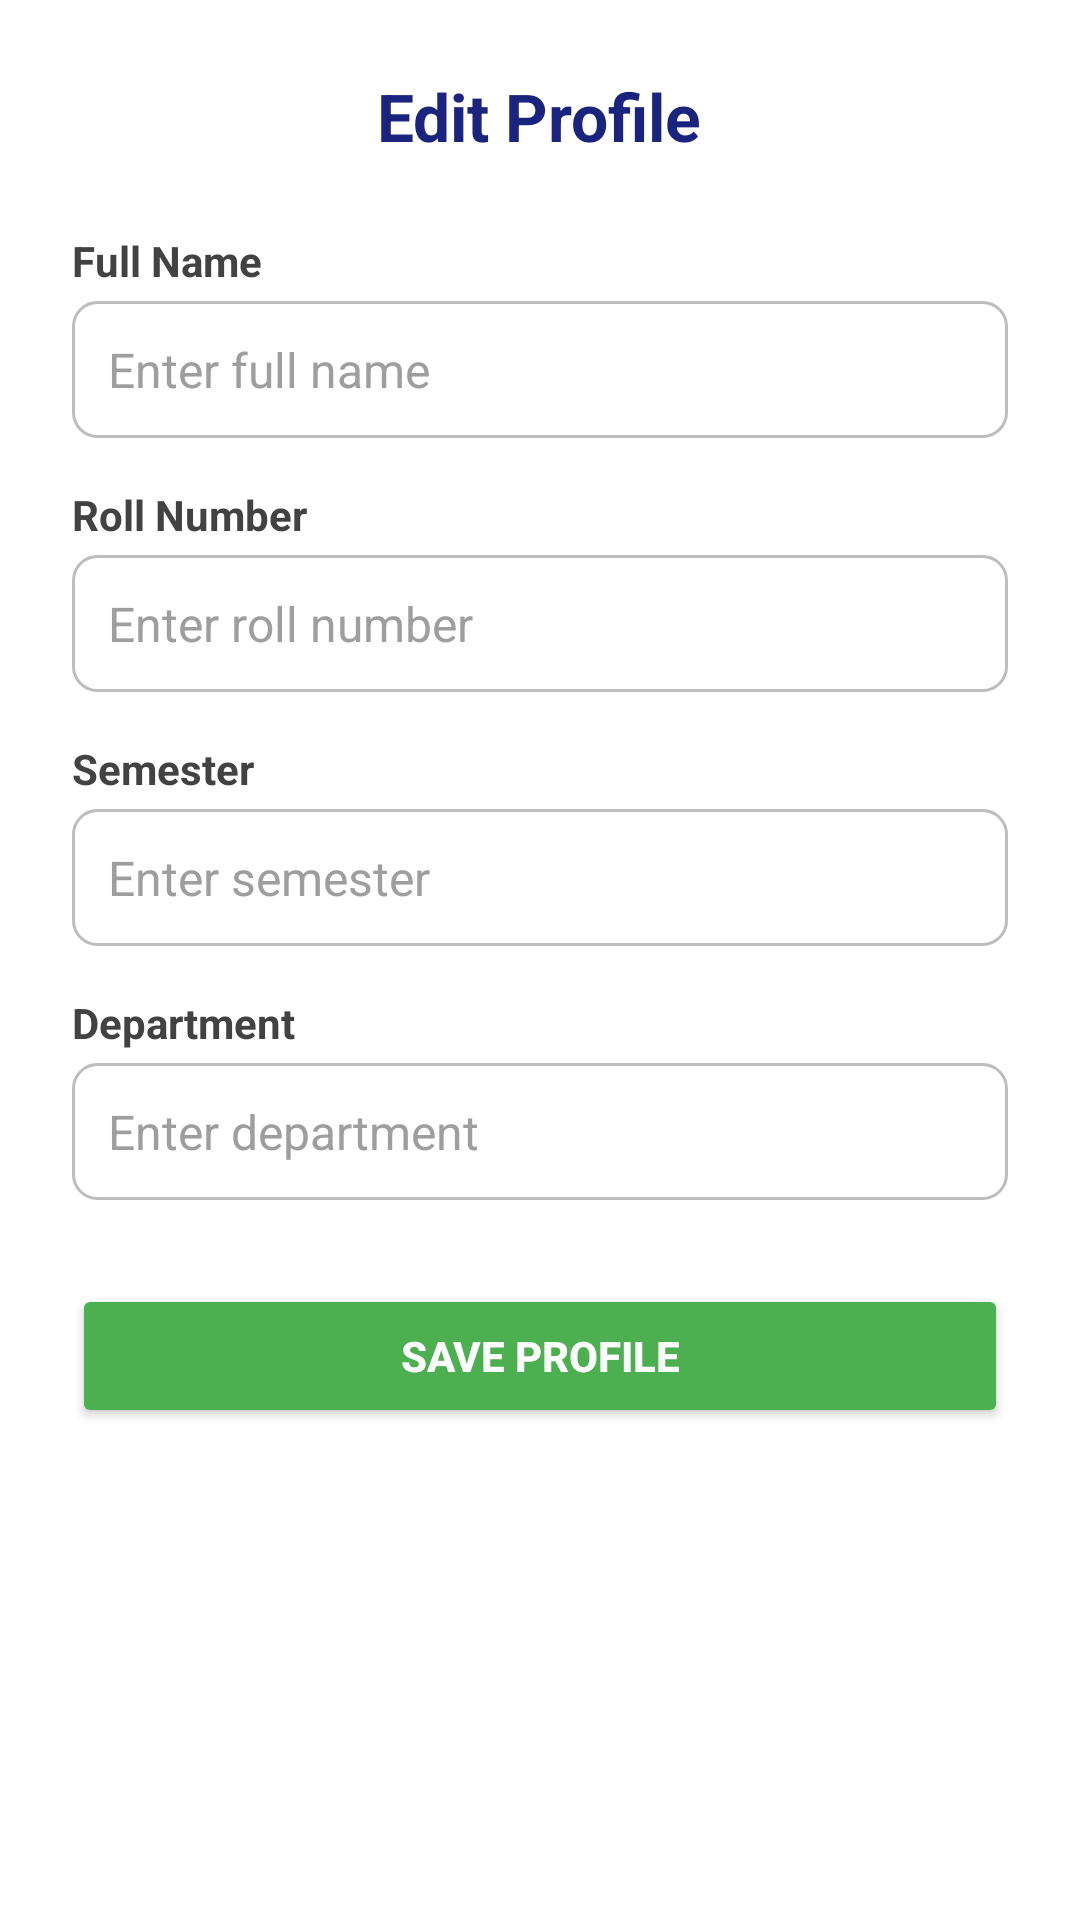

Layout XML and referenced resources for this Android screen:
<!-- AndroidManifest.xml: application theme Theme.CGPACalculator -->
<!-- res/layout/activity_profile.xml -->
<?xml version="1.0" encoding="utf-8"?>
<ScrollView xmlns:android="http://schemas.android.com/apk/res/android"
    android:padding="24dp"
    android:layout_width="match_parent"
    android:layout_height="match_parent"
    android:background="@android:color/white">

    <LinearLayout
        android:orientation="vertical"
        android:layout_width="match_parent"
        android:layout_height="wrap_content">

        
        <TextView
            android:layout_width="wrap_content"
            android:layout_height="wrap_content"
            android:text="Edit Profile"
            android:textSize="22sp"
            android:textStyle="bold"
            android:textColor="#1A237E"
            android:layout_gravity="center_horizontal"
            android:layout_marginBottom="24dp" />

        
        <TextView
            android:layout_width="match_parent"
            android:layout_height="wrap_content"
            android:text="Full Name"
            android:textSize="14sp"
            android:textStyle="bold"
            android:textColor="#424242"
            android:layout_marginBottom="4dp" />

        <EditText
            android:id="@+id/etName"
            android:layout_width="match_parent"
            android:layout_height="wrap_content"
            android:hint="Enter full name"
            android:inputType="textPersonName"
            android:padding="12dp"
            android:background="@drawable/edit_text_rounded"
            android:textColor="#212121"
            android:textColorHint="#9E9E9E"
            android:textSize="16sp" />

        
        <TextView
            android:layout_width="match_parent"
            android:layout_height="wrap_content"
            android:text="Roll Number"
            android:textSize="14sp"
            android:textStyle="bold"
            android:textColor="#424242"
            android:layout_marginTop="16dp"
            android:layout_marginBottom="4dp" />

        <EditText
            android:id="@+id/etRoll"
            android:layout_width="match_parent"
            android:layout_height="wrap_content"
            android:hint="Enter roll number"
            android:inputType="text"
            android:padding="12dp"
            android:background="@drawable/edit_text_rounded"
            android:textColor="#212121"
            android:textColorHint="#9E9E9E"
            android:textSize="16sp" />

        
        <TextView
            android:layout_width="match_parent"
            android:layout_height="wrap_content"
            android:text="Semester"
            android:textSize="14sp"
            android:textStyle="bold"
            android:textColor="#424242"
            android:layout_marginTop="16dp"
            android:layout_marginBottom="4dp" />

        <EditText
            android:id="@+id/etSemester"
            android:layout_width="match_parent"
            android:layout_height="wrap_content"
            android:hint="Enter semester"
            android:inputType="number"
            android:padding="12dp"
            android:background="@drawable/edit_text_rounded"
            android:textColor="#212121"
            android:textColorHint="#9E9E9E"
            android:textSize="16sp" />

        
        <TextView
            android:layout_width="match_parent"
            android:layout_height="wrap_content"
            android:text="Department"
            android:textSize="14sp"
            android:textStyle="bold"
            android:textColor="#424242"
            android:layout_marginTop="16dp"
            android:layout_marginBottom="4dp" />

        <EditText
            android:id="@+id/etDept"
            android:layout_width="match_parent"
            android:layout_height="wrap_content"
            android:hint="Enter department"
            android:inputType="text"
            android:padding="12dp"
            android:background="@drawable/edit_text_rounded"
            android:textColor="#212121"
            android:textColorHint="#9E9E9E"
            android:textSize="16sp" />

        
        <Button
            android:id="@+id/btnSaveProfile"
            android:layout_width="match_parent"
            android:layout_height="wrap_content"
            android:text="Save Profile"
            android:textStyle="bold"
            android:layout_marginTop="28dp"
            android:padding="14dp"
            android:textColor="@android:color/white"
            android:backgroundTint="#4CAF50"
            android:elevation="2dp"/>
    </LinearLayout>
</ScrollView>
<!-- resources referenced by this layout -->
<resources>
  <!-- drawable edit_text_rounded (drawable) -->
  <?xml version="1.0" encoding="utf-8"?>
     <shape xmlns:android="http://schemas.android.com/apk/res/android" android:shape="rectangle">
          <solid android:color="@android:color/white"/>
          <stroke android:width="1dp" android:color="#BDBDBD"/>
          <corners android:radius="8dp"/>
          <padding android:left="8dp" android:layout_marginEnd="4dp"
              android:right="8dp"/>
      </shape>
  <style name="Theme.CGPACalculator" parent="Base.Theme.CGPACalculator" />
  <style name="Base.Theme.CGPACalculator" parent="Theme.Material3.Light.NoActionBar">
          
          
      </style>
</resources>
